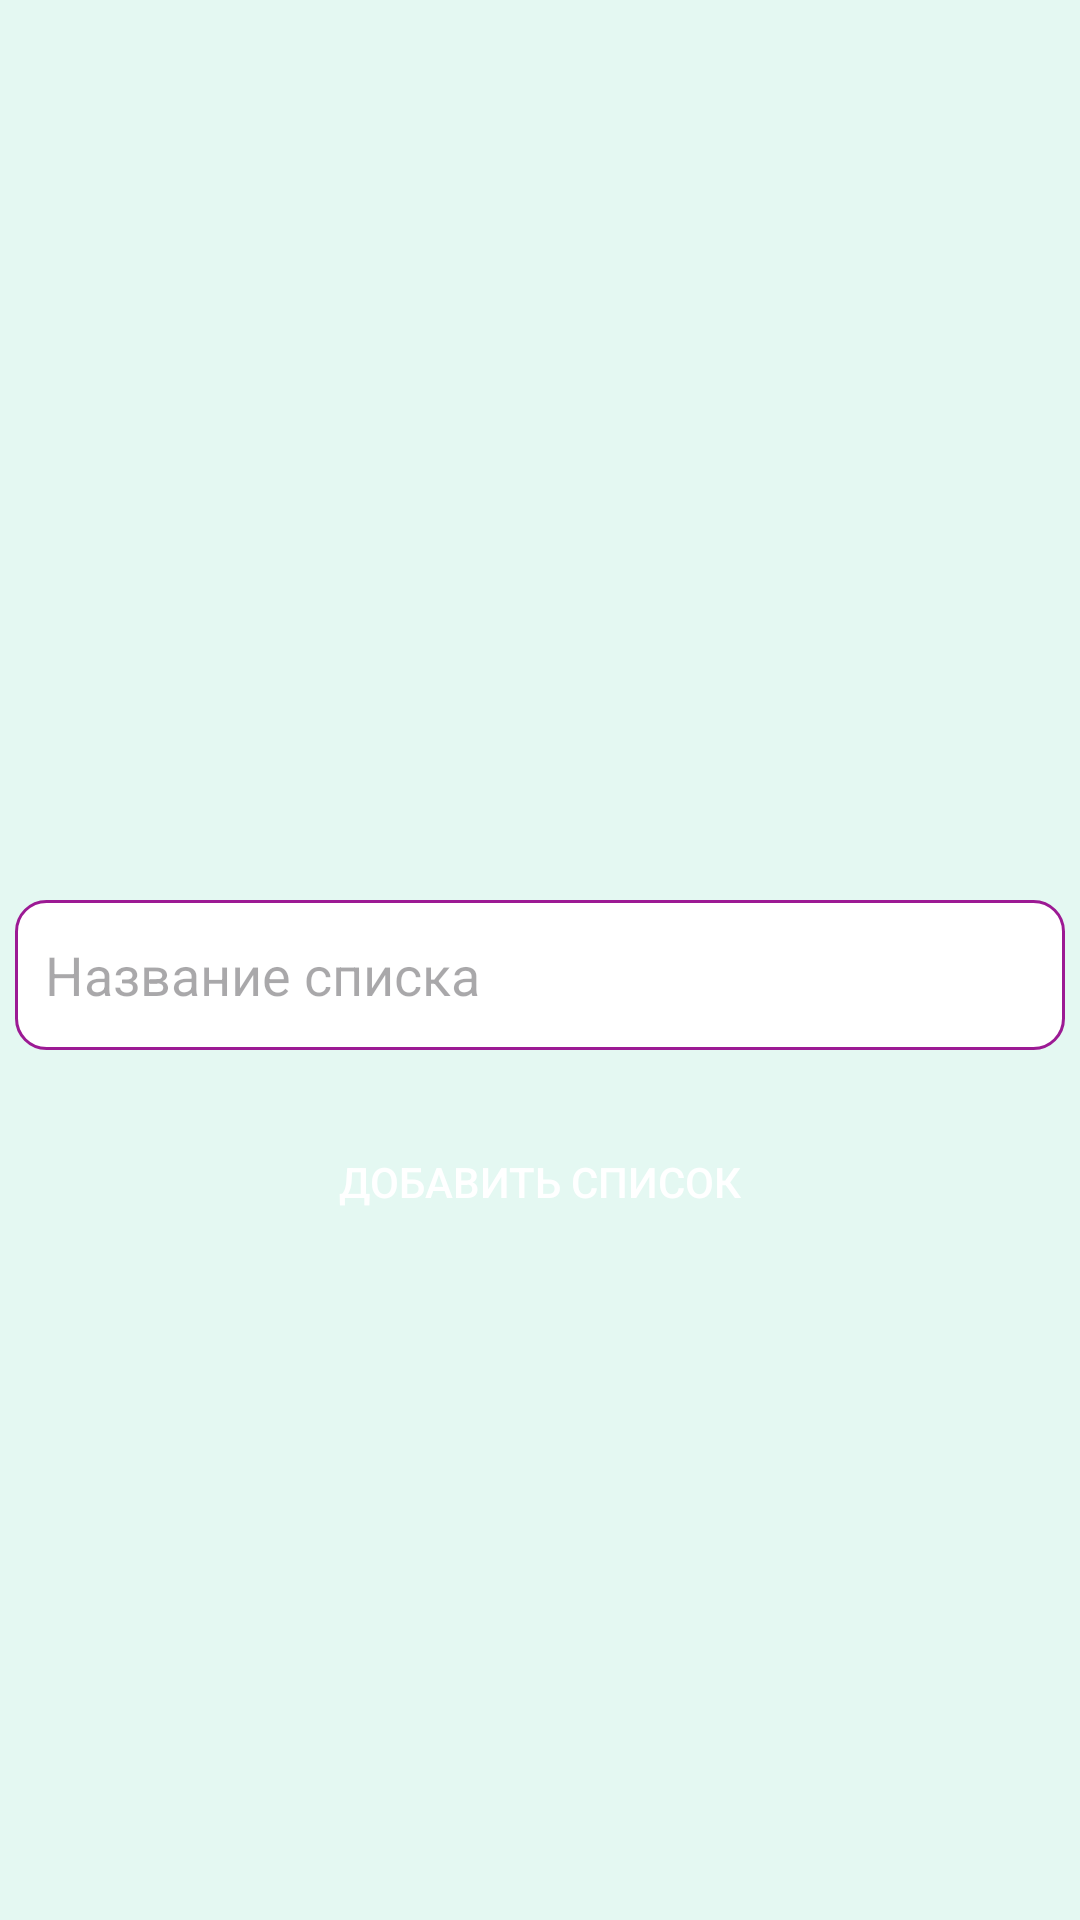

Here is an Android app screen rendered from its layout file. Give the layout XML and the strings, colors and styles it references.
<!-- AndroidManifest.xml: application theme Base.Theme.ProductsList -->
<!-- res/layout/activity_add_list.xml -->
<?xml version="1.0" encoding="utf-8"?>
<RelativeLayout xmlns:android="http://schemas.android.com/apk/res/android"
    xmlns:app="http://schemas.android.com/apk/res-auto"
    xmlns:tools="http://schemas.android.com/tools"
    android:layout_width="match_parent"
    android:layout_height="match_parent"
    tools:context=".AddProductsToListActivity"
    android:background="@color/blue">

    <EditText
        android:layout_width="350dp"
        android:layout_height="50dp"
        android:id="@+id/etListName"
        android:hint="@string/addListName"
        android:layout_centerHorizontal="true"
        android:layout_marginTop="300dp"
        android:background="@drawable/border_edit_text"
        android:paddingStart="10dp"/>

    <androidx.appcompat.widget.AppCompatButton
        android:id="@+id/btnAddNewList"
        android:layout_width="340dp"
        android:layout_height="wrap_content"
        android:layout_below="@+id/etListName"
        android:layout_centerHorizontal="true"
        android:layout_marginStart="4dp"
        android:layout_marginTop="20dp"
        android:layout_marginEnd="4dp"
        android:text="@string/btnAddList"
        android:background="@drawable/button_corners"
        android:textColor="@color/white"/>
</RelativeLayout>
<!-- resources referenced by this layout -->
<resources>
  <color name="blue">#e4f8f2</color>
  <color name="white">#FFFFFFFF</color>
  <!-- drawable border_edit_text (drawable) -->
  <?xml version="1.0" encoding="utf-8"?>
  <shape xmlns:android="http://schemas.android.com/apk/res/android">
      <corners android:radius="10dp" />
      <stroke
          android:width="1dp"
          android:color="@color/purple" />
      <solid android:color="@color/white" />
  </shape>
  <string name="addListName">Название списка</string>
  <string name="btnAddList">Добавить список</string>
  <style name="Base.Theme.ProductsList" parent="Theme.Material3.DayNight.NoActionBar">
          
          &gt;
      </style>
  <color name="purple">#9c1a94</color>
</resources>
